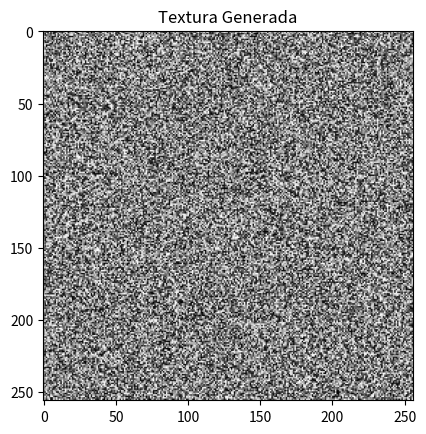

Here is the Python script that generated this plot:
import numpy as np
import matplotlib.pyplot as plt

# Generación de una textura con ruido aleatorio
texture = np.random.rand(256, 256)

# Mostrar la textura generada
plt.imshow(texture, cmap='gray')
plt.title('Textura Generada')
plt.show()
